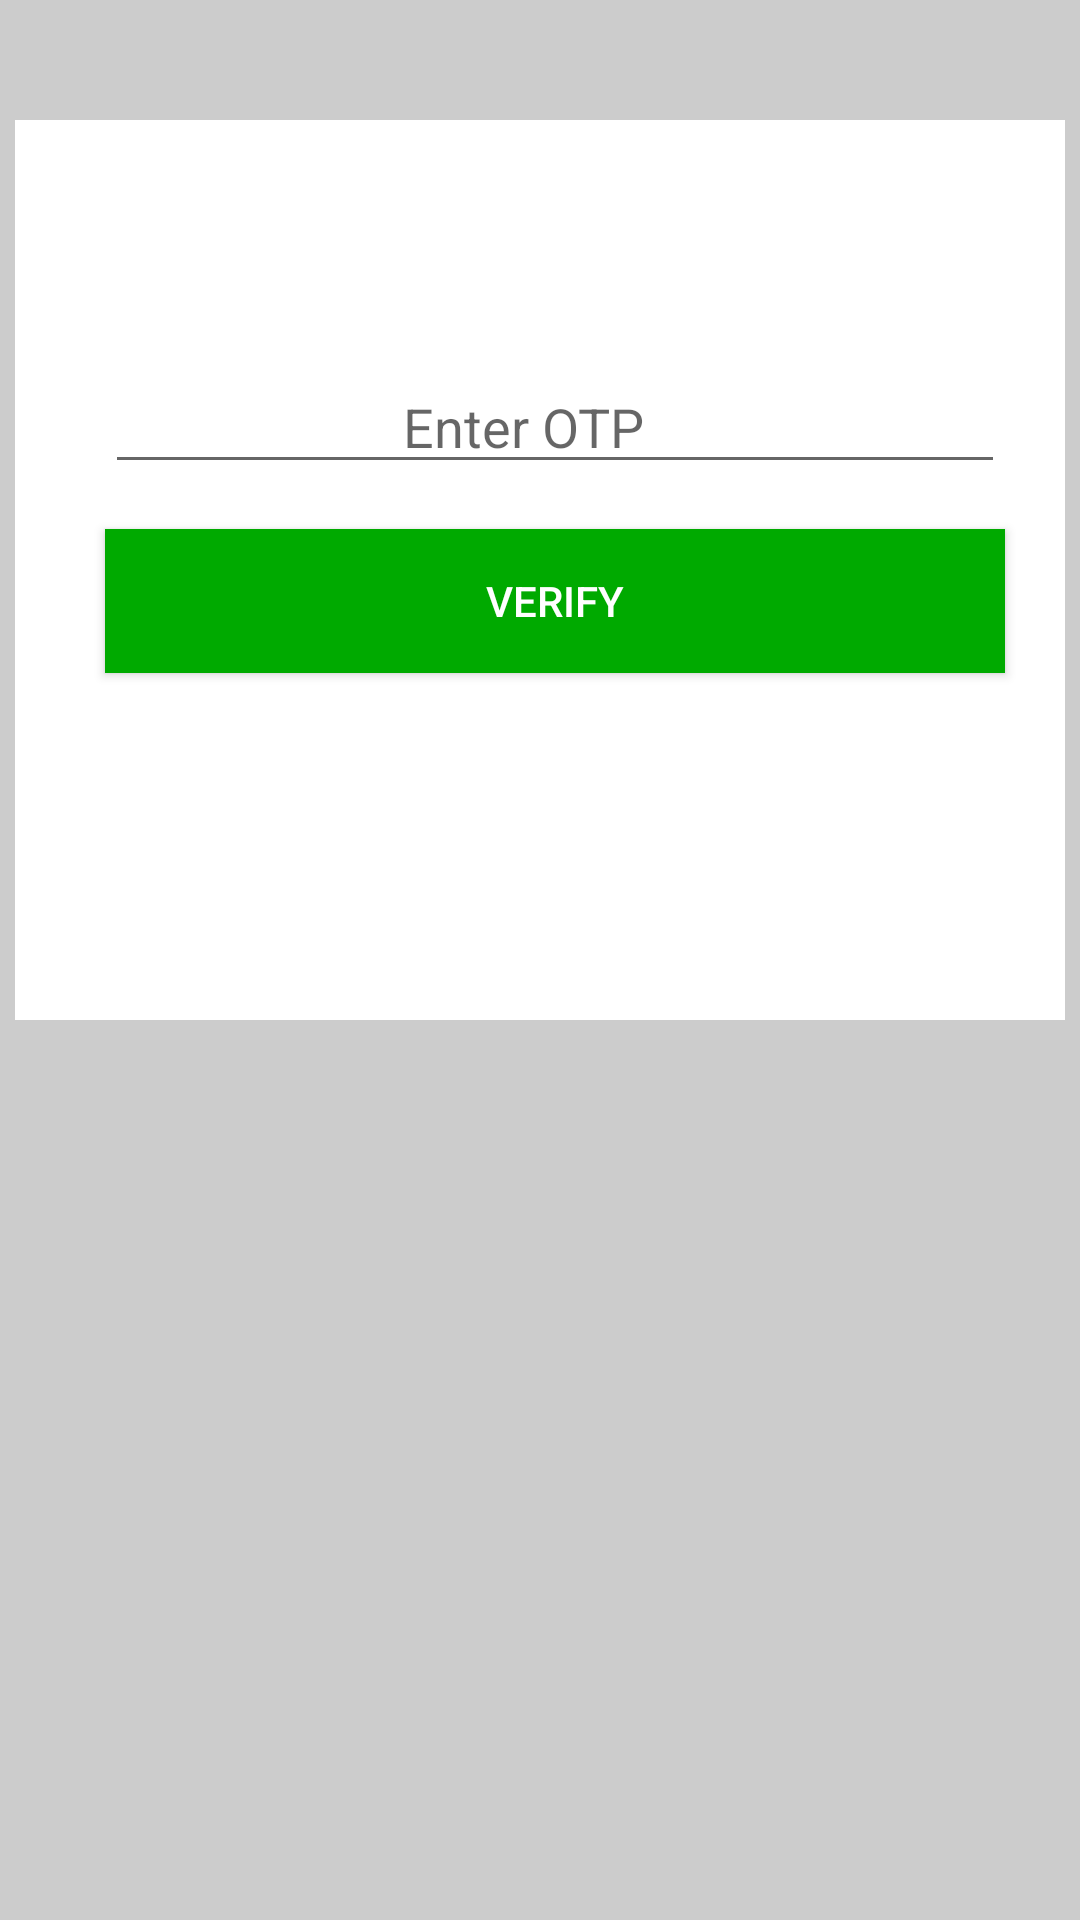

Layout XML and referenced resources for this Android screen:
<!-- AndroidManifest.xml: application theme AppTheme -->
<!-- res/layout/activity_otp.xml -->
<LinearLayout xmlns:android="http://schemas.android.com/apk/res/android"
    android:layout_height="match_parent"
    android:layout_width="match_parent"
    android:background="#CCCCCC"
    android:orientation="vertical">

    <LinearLayout
        android:layout_width="match_parent"
        android:layout_marginStart="5dp"
        android:layout_marginTop="40dp"
        android:layout_marginEnd="5dp"
        android:layout_height="300dp"
        android:background="#FFFFFF"
        android:orientation="vertical">

        <EditText
            android:layout_width="300dp"
            android:inputType="number"
            android:id="@+id/otp"
            android:layout_marginStart="30dp"
            android:layout_marginTop="80dp"
            android:layout_height="wrap_content"
            android:hint="                      Enter OTP"/>
        <Button
            android:layout_width="300dp"
            android:layout_height="wrap_content"
            android:id="@+id/verify_button"
            android:layout_marginTop="15dp"
            android:background="#00AA00"
            android:textColor="#FFFFFF"
            android:layout_marginStart="30dp"
            android:text="Verify"/>
    </LinearLayout>

</LinearLayout>
<!-- resources referenced by this layout -->
<resources>
  <style name="AppTheme" parent="Theme.AppCompat.Light.DarkActionBar">
          
          <item name="colorPrimary">@color/colorPrimary</item>
          <item name="colorPrimaryDark">@color/colorPrimaryDark</item>
          <item name="colorAccent">@color/colorAccent</item>
      </style>
  <color name="colorPrimary">#9D1CBD</color>
  <color name="colorPrimaryDark">#65127A</color>
  <color name="colorAccent">#000000</color>
</resources>
